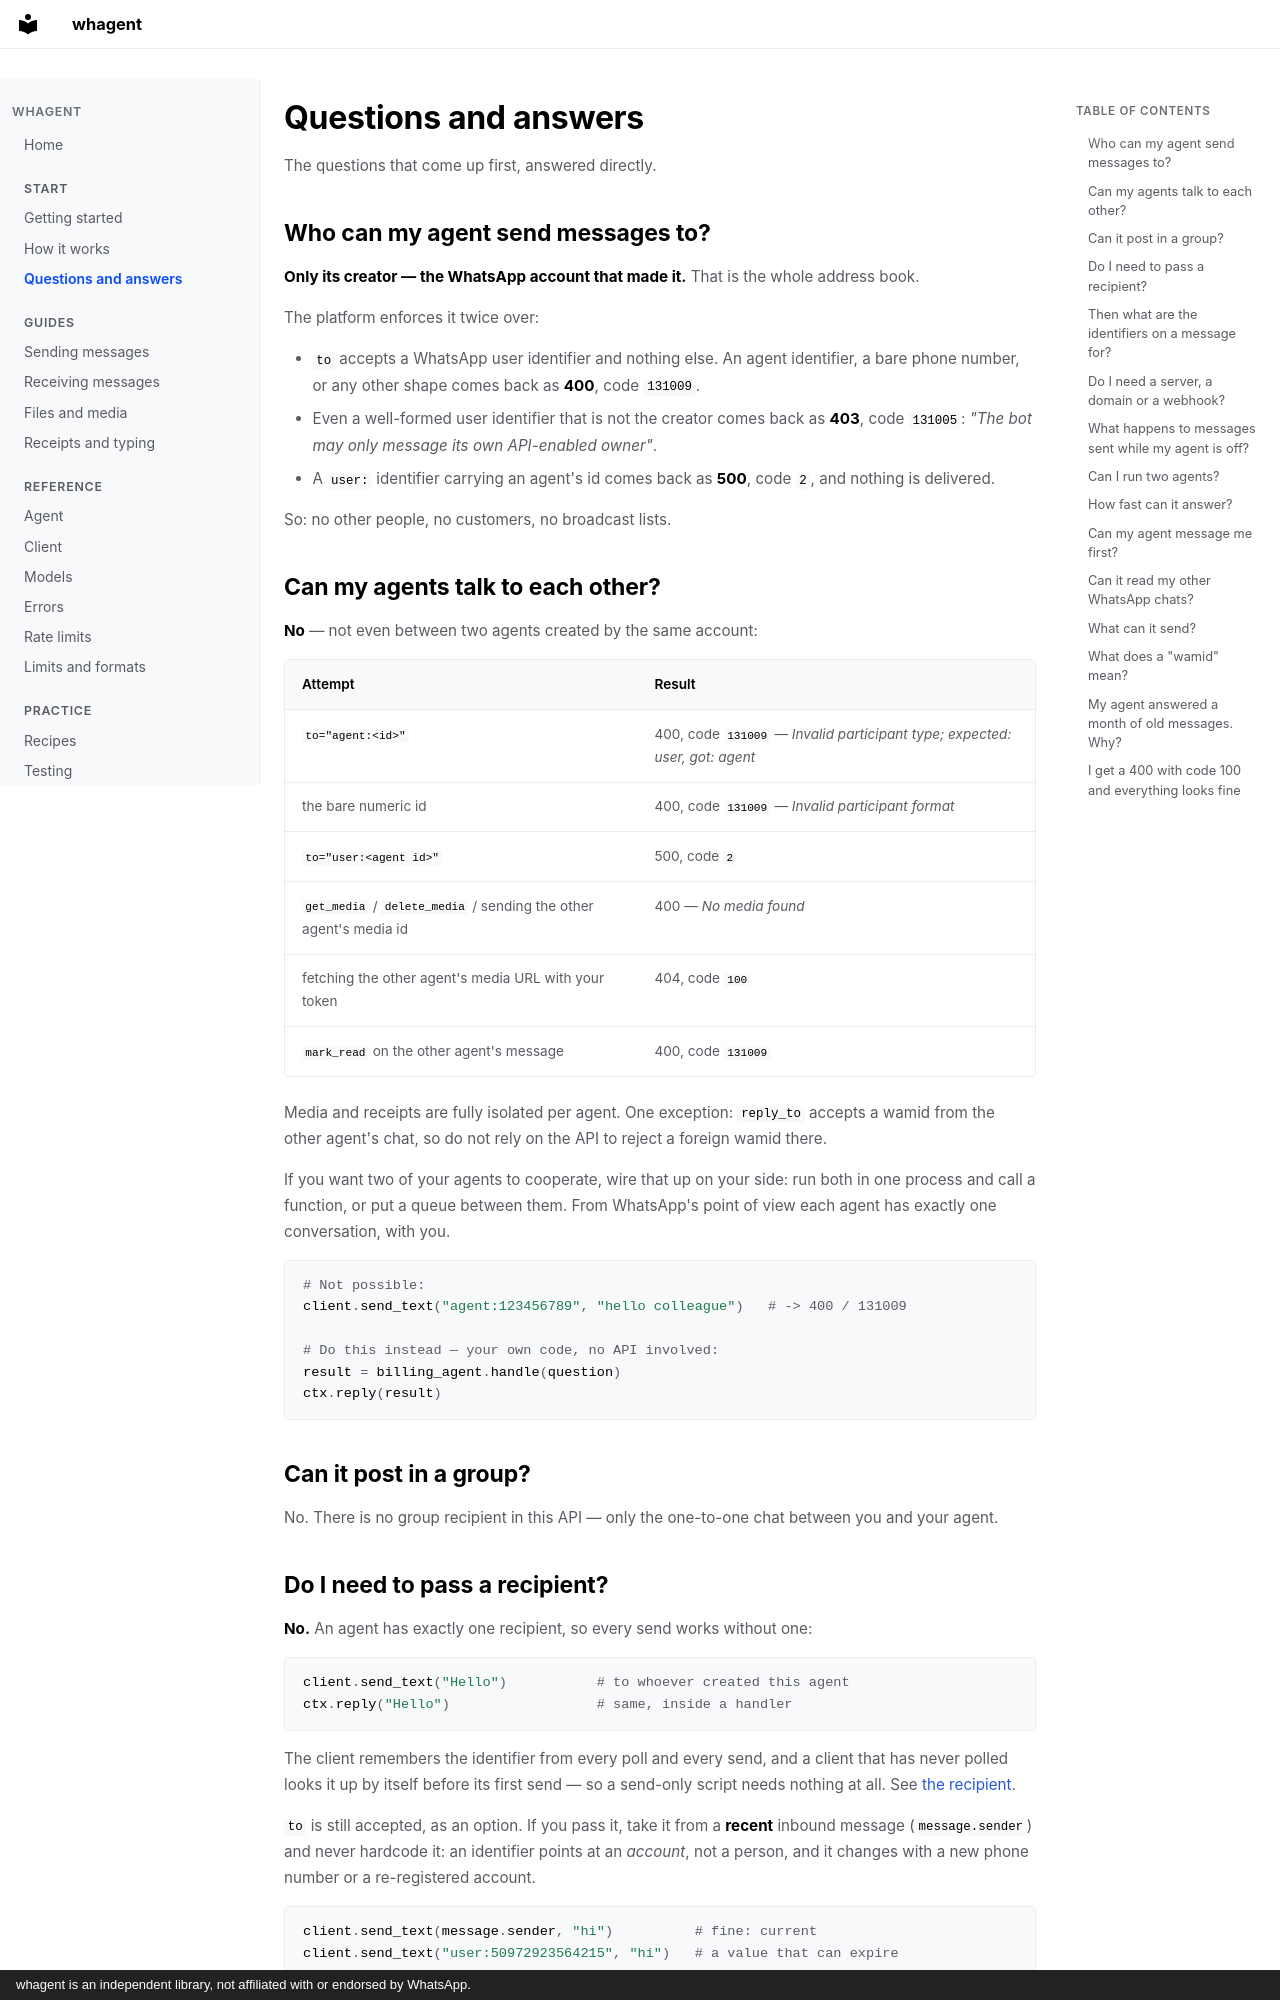

repository: Elimeshi1/Whagent · page: faq/index.html · generator: mkdocs · copyright: whagent is an independent library, not affiliated with or endorsed by WhatsApp.

# Questions and answers

The questions that come up first, answered directly.

## Who can my agent send messages to?

**Only its creator — the WhatsApp account that made it.** That is the whole address book.

The platform enforces it twice over:

* `to` accepts a WhatsApp user identifier and nothing else. An agent identifier, a bare phone number, or any other shape comes back as **400**, code `131009`.
* Even a well-formed user identifier that is not the creator comes back as **403**, code `131005`: *"The bot may only message its own API-enabled owner"*.
* A `user:` identifier carrying an agent's id comes back as **500**, code `2`, and nothing is delivered.

So: no other people, no customers, no broadcast lists.

## Can my agents talk to each other?

**No** — not even between two agents created by the same account:

| Attempt | Result |
|---|---|
| `to="agent:<id>"` | 400, code `131009` — *Invalid participant type; expected: user, got: agent* |
| the bare numeric id | 400, code `131009` — *Invalid participant format* |
| `to="user:<agent id>"` | 500, code `2` |
| `get_media` / `delete_media` / sending the other agent's media id | 400 — *No media found* |
| fetching the other agent's media URL with your token | 404, code `100` |
| `mark_read` on the other agent's message | 400, code `131009` |

Media and receipts are fully isolated per agent. One exception: `reply_to` accepts a wamid from the other agent's chat, so do not rely on the API to reject a foreign wamid there.

If you want two of your agents to cooperate, wire that up on your side: run both in one process and call a function, or put a queue between them. From WhatsApp's point of view each agent has exactly one conversation, with you.

```python
# Not possible:
client.send_text("agent:123456789", "hello colleague")   # -> 400 / 131009

# Do this instead — your own code, no API involved:
result = billing_agent.handle(question)
ctx.reply(result)
```

## Can it post in a group?

No. There is no group recipient in this API — only the one-to-one chat between you and your agent.

## Do I need to pass a recipient?

**No.** An agent has exactly one recipient, so every send works without one:

```python
client.send_text("Hello")           # to whoever created this agent
ctx.reply("Hello")                  # same, inside a handler
```

The client remembers the identifier from every poll and every send, and a client that has never polled looks it up by itself before its first send — so a send-only script needs nothing at all. See [the recipient](sending.md#the-recipient).

`to` is still accepted, as an option. If you pass it, take it from a **recent** inbound message (`message.sender`) and never hardcode it: an identifier points at an *account*, not a person, and it changes with a new phone number or a re-registered account.

```python
client.send_text(message.sender, "hi")          # fine: current
client.send_text("user:50972923564215", "hi")   # a value that can expire
```
